Run: headless pygame with SDL's dummy video driver; simulated clock (each Clock.tick advances the game by its frame time, no real sleeping); random seed 0; keys injected as events and as key.get_pressed() state; mouse plan: one left click at the window centre at the start of phase 2, then a move to the lower-right quarter at the start of phase 3.
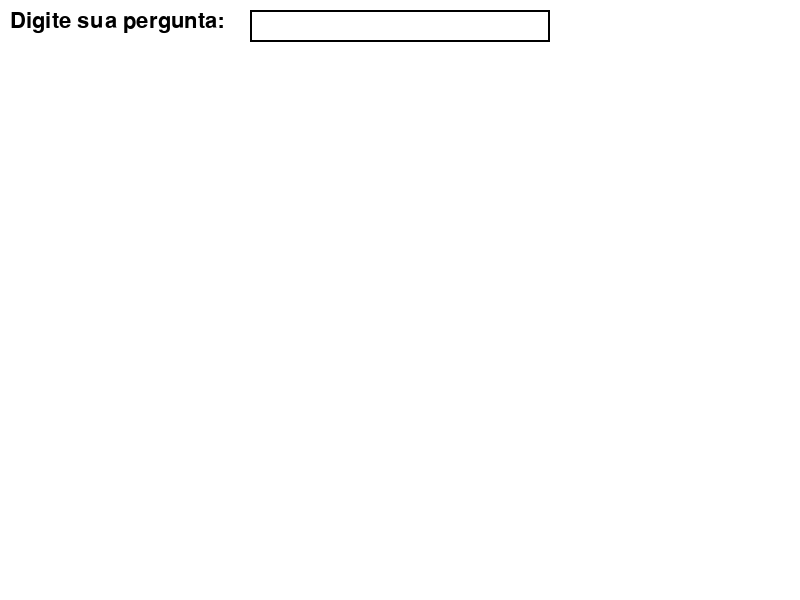
Frame 1 of 4 · flips 1–60 · no input
Frame 2 of 4 · flips 61–180 · clicked the window centre · tapped SPACE, RETURN · held RIGHT (→), D · screen unchanged from frame 1, image omitted
Frame 3 of 4 · flips 181–300 · moved the mouse to the lower-right quarter · held DOWN (↓), S · screen unchanged from frame 2, image omitted
Frame 4 of 4 · flips 301–420 · held LEFT (←), A, UP (↑), W · screen unchanged from frame 3, image omitted

The pygame program that drew these frames:

import pygame
from pygame.locals import *

pygame.init()

# Configurações da janela
largura, altura = 800, 600
janela = pygame.display.set_mode((largura, altura))
pygame.display.set_caption("Caixa de Perguntas e Respostas")

# Cores
branco = (255, 255, 255)
preto = (0, 0, 0)

# Fonte
fonte = pygame.font.Font(None, 32)

# Variáveis para perguntas e respostas
pergunta = ""
resposta = ""
input_ativo = False

executando = True
while executando:
    for evento in pygame.event.get():
        if evento.type == QUIT:
            executando = False
        elif evento.type == KEYDOWN:
            if input_ativo:
                if evento.key == K_BACKSPACE:
                    pergunta = pergunta[:-1]
                elif evento.key == K_RETURN:
                    resposta = "Você perguntou: " + pergunta
                    pergunta = ""
                else:
                    pergunta += evento.unicode
        elif evento.type == MOUSEBUTTONDOWN:
            if pygame.Rect(250, 10, 300, 32).collidepoint(evento.pos):
                input_ativo = True
            else:
                input_ativo = False

    janela.fill(branco)

    # Renderiza a pergunta
    texto_pergunta = fonte.render("Digite sua pergunta:", True, preto)
    janela.blit(texto_pergunta, (10, 10))
    pygame.draw.rect(janela, preto, (250, 10, 300, 32), 2)
    texto_caixa_pergunta = fonte.render(pergunta, True, preto)
    janela.blit(texto_caixa_pergunta, (255, 10))

    # Renderiza a resposta
    if resposta:
        texto_resposta = fonte.render(resposta, True, preto)
        janela.blit(texto_resposta, (10, 50))

    pygame.display.flip()

pygame.quit()
